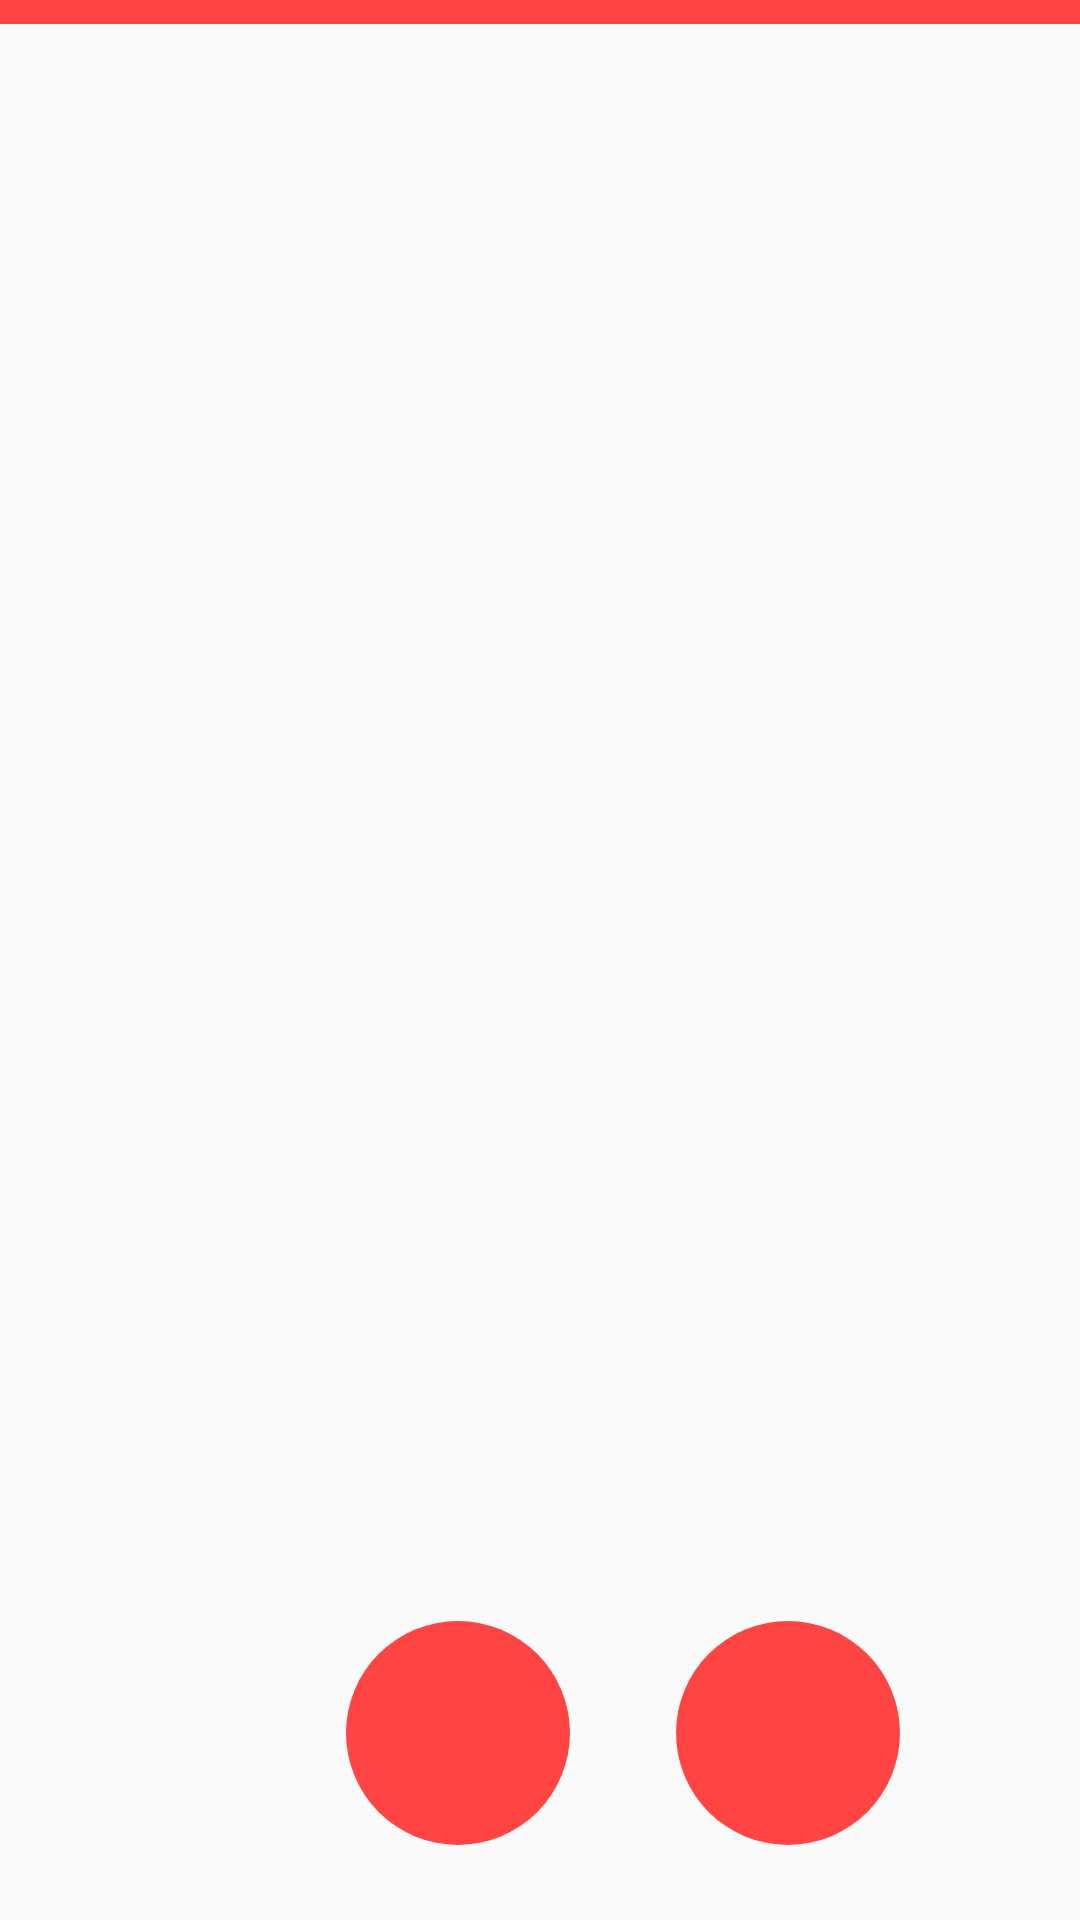

Produce the Android XML layout that renders to this screen, including the resource entries it uses.
<!-- AndroidManifest.xml: application theme AppTheme -->
<!-- res/layout/activity_main.xml -->
<?xml version="1.0" encoding="utf-8"?>

<LinearLayout xmlns:android="http://schemas.android.com/apk/res/android"
    xmlns:app="http://schemas.android.com/apk/res-auto"
    xmlns:tools="http://schemas.android.com/tools"
    android:layout_width="match_parent"
    android:layout_height="match_parent"
    tools:context=".MainActivity"
    android:orientation="vertical"
    >



    <RelativeLayout android:layout_width="match_parent"
        android:layout_height="match_parent"
        >

        <android.support.v7.widget.RecyclerView
            android:layout_width="match_parent"
            android:layout_height="wrap_content"
            android:padding="4dp"
            android:background="@android:color/holo_red_light"
            android:scrollbars="vertical"
            android:id="@+id/recyclerView"
            android:onClick="getActivity"/>

        <Spinner
            android:spinnerMode="dropdown"
            android:popupBackground="@color/cardview_shadow_end_color"
            android:elevation="15dp"
            android:id="@+id/spinner"
            android:layout_width="wrap_content"
            android:layout_height="wrap_content"
            android:background="@null"
            android:layout_alignParentBottom="true"
            android:layout_marginLeft="60dp"
            android:layout_marginBottom="25dp"
            android:popupElevation="3dp"
            android:splitMotionEvents="true"
            />


        <ImageView
            android:layout_width="wrap_content"
            android:layout_height="wrap_content"
            android:layout_alignParentRight="true"
            android:text="Randomize"
            android:textSize="15dp"
            android:padding="4dp"
            android:onClick="randomizeBeer"
            android:layout_alignParentBottom="true"
            android:layout_marginRight="60dp"
            android:background="@drawable/rectangle"
            android:src="@drawable/rectangle"
            android:layout_marginBottom="25dp"
            android:id="@+id/randomizeCircle"/>

            <ImageView
                android:layout_width="64dp"
                android:layout_height="64dp"
                app:srcCompat="@drawable/ic_priority_high_black_24dp"
                android:layout_alignParentRight="true"
                android:layout_marginRight="65dp"
                android:layout_marginBottom="28dp"
                android:layout_alignParentBottom="true"
                />



        <ImageView
            android:layout_width="wrap_content"
            android:layout_height="wrap_content"
            android:layout_alignParentRight="true"
            android:text="Randomize"
            android:textSize="15dp"
            android:padding="4dp"
            android:onClick="getMapActivity"
            android:layout_alignParentBottom="true"
            android:layout_marginRight="170dp"
            android:background="@drawable/rectangle"
            android:src="@drawable/rectangle"
            android:layout_marginBottom="25dp"
            android:id="@+id/mapCircle"/>



        <ImageView
            android:layout_width="64dp"
            android:layout_height="64dp"
            app:srcCompat="@drawable/ic_place_black_24dp"
            android:layout_alignParentRight="true"
            android:layout_marginRight="175dp"
            android:layout_marginBottom="28dp"
            android:layout_alignParentBottom="true"
            android:onClick="getMapActivity"
            />


    </RelativeLayout>

</LinearLayout>
<!-- resources referenced by this layout -->
<resources>
  <!-- drawable rectangle (drawable) -->
  <?xml version="1.0" encoding="utf-8"?>
  
  <shape xmlns:android="http://schemas.android.com/apk/res/android"
      android:shape="oval">
      <solid android:color="@android:color/holo_red_light"/>
  
      <size
          android:width="66.5dp"
          android:height="66.5dp"/>
  
  </shape>
  <style name="AppTheme" parent="Theme.AppCompat.Light.DarkActionBar">
          
          <item name="colorPrimary">#CC0000</item>
          <item name="colorPrimaryDark">#990000</item>
          <item name="colorAccent">@color/colorAccent</item>
      </style>
  <color name="colorAccent">#D81B60</color>
</resources>
